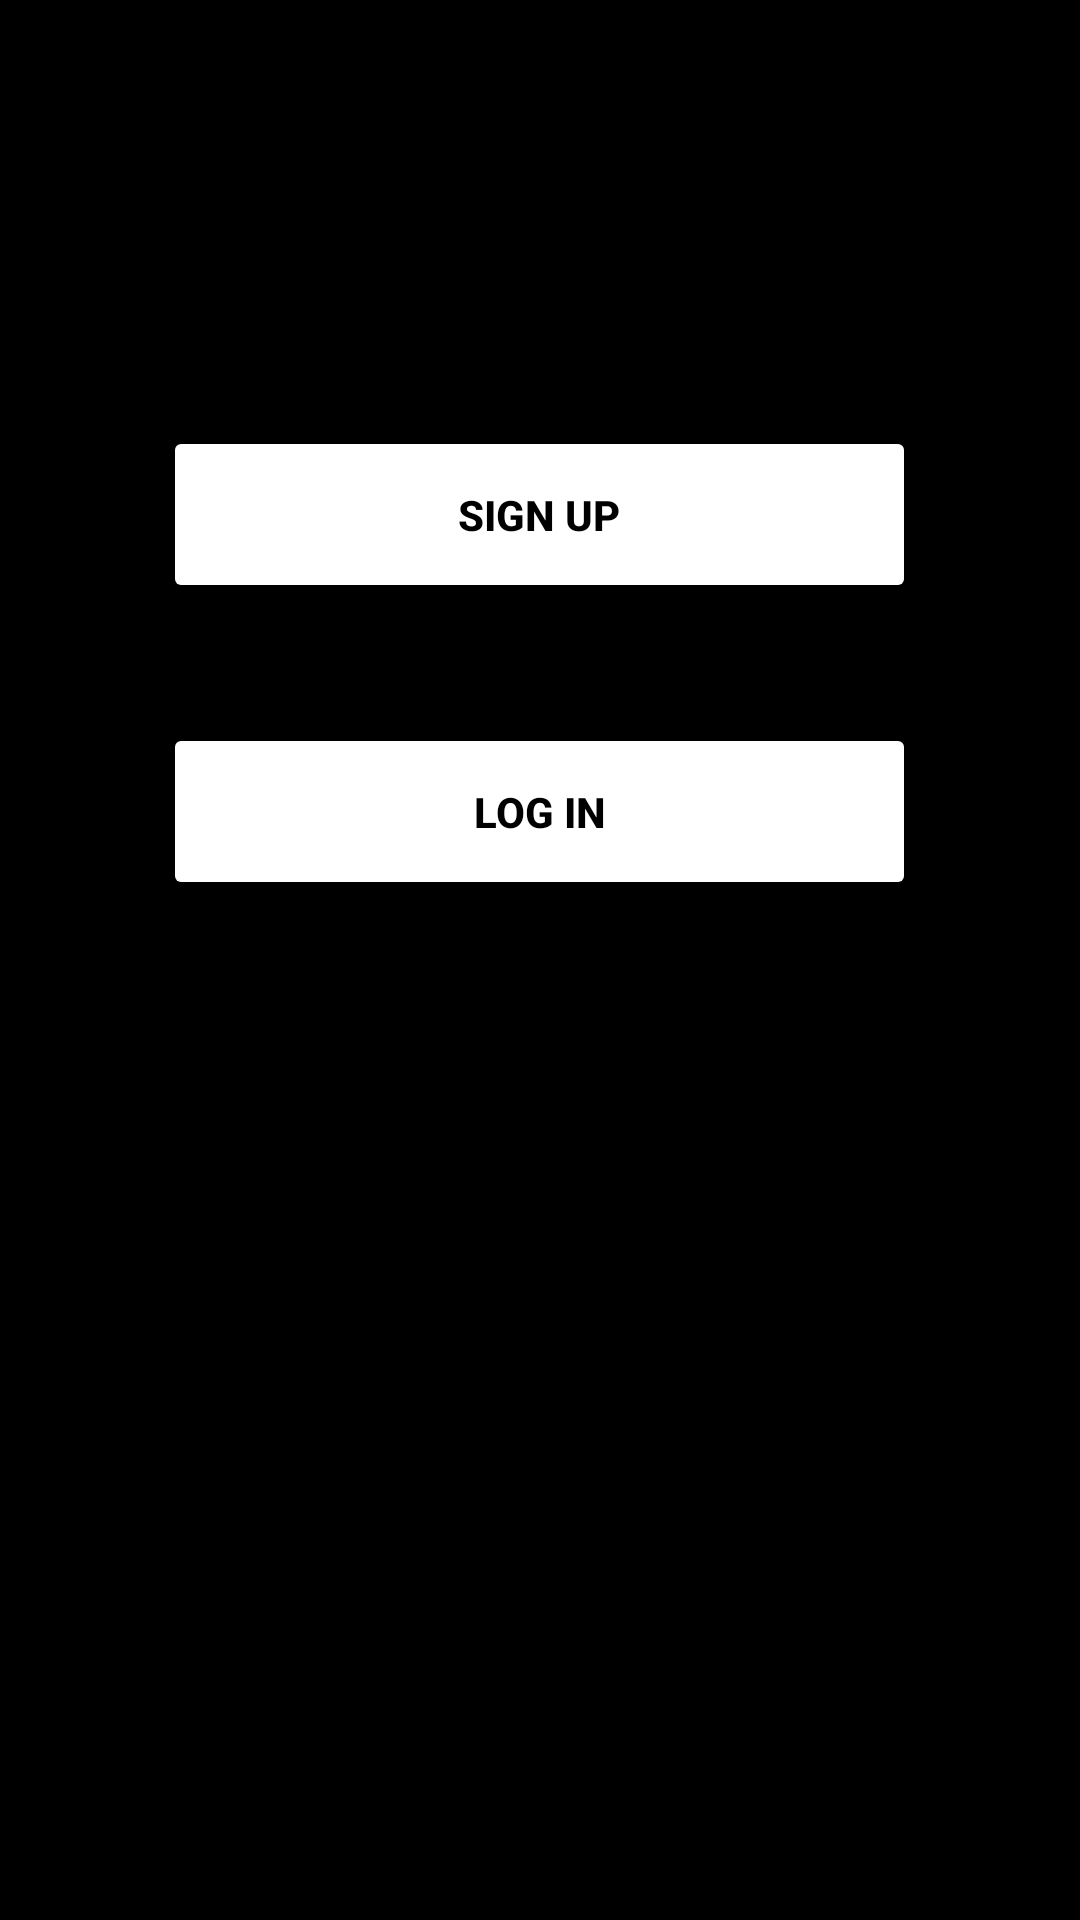

Produce the Android XML layout that renders to this screen, including the resource entries it uses.
<!-- AndroidManifest.xml: application theme Theme.Aather -->
<!-- res/layout/activity_starter_form.xml -->
<LinearLayout
    xmlns:android="http://schemas.android.com/apk/res/android"
    android:layout_width="match_parent"
    android:layout_height="match_parent"
    android:gravity="center"
    android:orientation="vertical"
    android:background="#000000">

    <Button
        android:id="@+id/signUpButton"
        android:layout_width="251dp"
        android:layout_height="59dp"
        android:text="Sign Up"
        android:textColor="#000000"
        android:backgroundTint="#FFFFFF"
        android:textStyle="bold"
        android:layout_marginTop="20dp"
        android:layout_marginBottom="20dp"/>

    <Button
        android:id="@+id/loginButton"
        android:layout_width="251dp"
        android:layout_height="59dp"
        android:text="Log in"
        android:textColor="#000000"
        android:backgroundTint="#FFFFFF"
        android:textStyle="bold"
        android:layout_marginTop="20dp"
        android:layout_marginBottom="20dp"/>/>


    
    <Button
        android:id="@+id/facebookButton"
        android:layout_width="251dp"
        android:layout_height="59dp"
        android:background="#FFFFFF"
        android:text="Facebook"
        android:visibility="invisible"
        android:textColor="#000000"
        android:backgroundTint="#FFFFFF"
        android:textStyle="bold"
        android:layout_marginTop="20dp"
        android:layout_marginBottom="20dp"/>/>

    <Button
        android:id="@+id/instagramButton"
        android:layout_width="251dp"
        android:layout_height="59dp"
        android:text="Instagram"
        android:visibility="invisible"
        android:textColor="#000000"
        android:backgroundTint="#FFFFFF"
        android:textStyle="bold"
        android:layout_marginTop="20dp"
        android:layout_marginBottom="20dp"/>/>
</LinearLayout>
<!-- resources referenced by this layout -->
<resources>
  <style name="Theme.Aather" parent="Base.Theme.Aather" />
  <style name="Base.Theme.Aather" parent="Theme.Material3.DayNight.NoActionBar">
          
          
      </style>
</resources>
